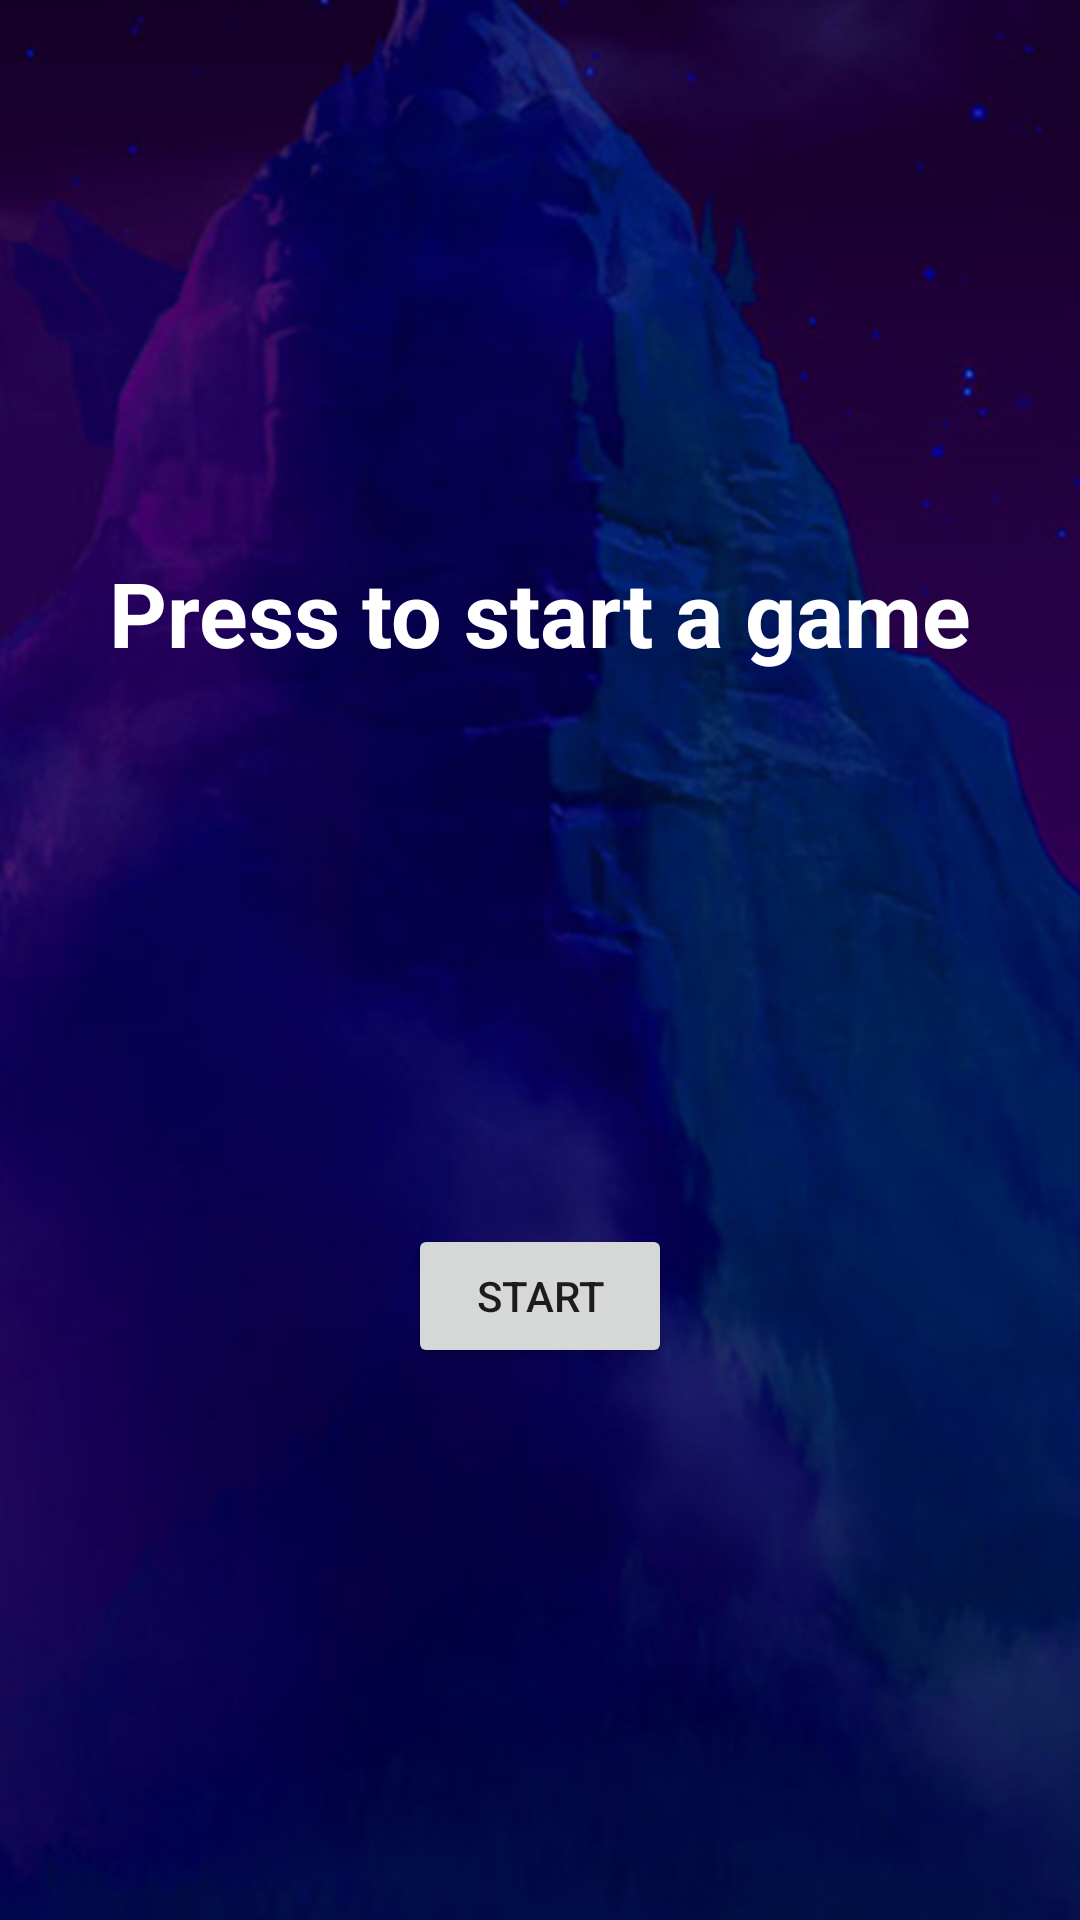

Write the Android layout XML for this screen, with the resource values it uses.
<!-- AndroidManifest.xml: application theme Theme.WolfScatter -->
<!-- res/layout/start_game_fragment.xml -->
<?xml version="1.0" encoding="utf-8"?>
<androidx.constraintlayout.widget.ConstraintLayout xmlns:android="http://schemas.android.com/apk/res/android"
    xmlns:app="http://schemas.android.com/apk/res-auto"
    android:layout_width="match_parent"
    android:layout_height="match_parent"
    android:background="@drawable/game_screen">

    <Button
        android:id="@+id/start_btn"
        android:layout_width="wrap_content"
        android:layout_height="wrap_content"
        android:text="@string/start_btn"
        app:layout_constraintBottom_toBottomOf="parent"
        app:layout_constraintEnd_toEndOf="parent"
        app:layout_constraintStart_toStartOf="parent"
        app:layout_constraintTop_toBottomOf="@id/start_text" />

    <TextView
        android:id="@+id/start_text"
        style="@style/whiteText"
        android:layout_width="wrap_content"
        android:layout_height="wrap_content"
        android:text="@string/start_game"
        app:layout_constraintBottom_toTopOf="@+id/start_btn"
        app:layout_constraintEnd_toEndOf="parent"
        app:layout_constraintStart_toStartOf="parent"
        app:layout_constraintTop_toTopOf="parent" />
</androidx.constraintlayout.widget.ConstraintLayout>
<!-- resources referenced by this layout -->
<resources>
  <!-- drawable game_screen: jpg bitmap (drawable-v24, 169754 bytes) -->
  <string name="start_btn">Start</string>
  <string name="start_game">Press to start a game</string>
  <style name="whiteText">
          <item name="android:textStyle">bold</item>
          <item name="android:textSize">30sp</item>
          <item name="android:textColor">@color/white</item>
      </style>
  <style name="Theme.WolfScatter" parent="Theme.MaterialComponents.DayNight.NoActionBar">
          
          <item name="colorPrimary">@color/purple_500</item>
          <item name="colorPrimaryVariant">@color/purple_700</item>
          <item name="colorOnPrimary">@color/white</item>
          
          <item name="colorSecondary">@color/teal_200</item>
          <item name="colorSecondaryVariant">@color/teal_700</item>
          <item name="colorOnSecondary">@color/black</item>
          
          <item name="android:statusBarColor" tools:targetApi="l">?attr/colorPrimaryVariant</item>
          
      </style>
  <!-- not gathered from this repository: default colours our renderer supplied (Android Studio template values) -->
  <color name="purple_500">#FF6200EE</color>
  <color name="purple_700">#FF3700B3</color>
  <color name="teal_200">#FF03DAC5</color>
  <color name="teal_700">#FF018786</color>
  <color name="black">#FF000000</color>
  <color name="white">#FFFFFFFF</color>
</resources>
